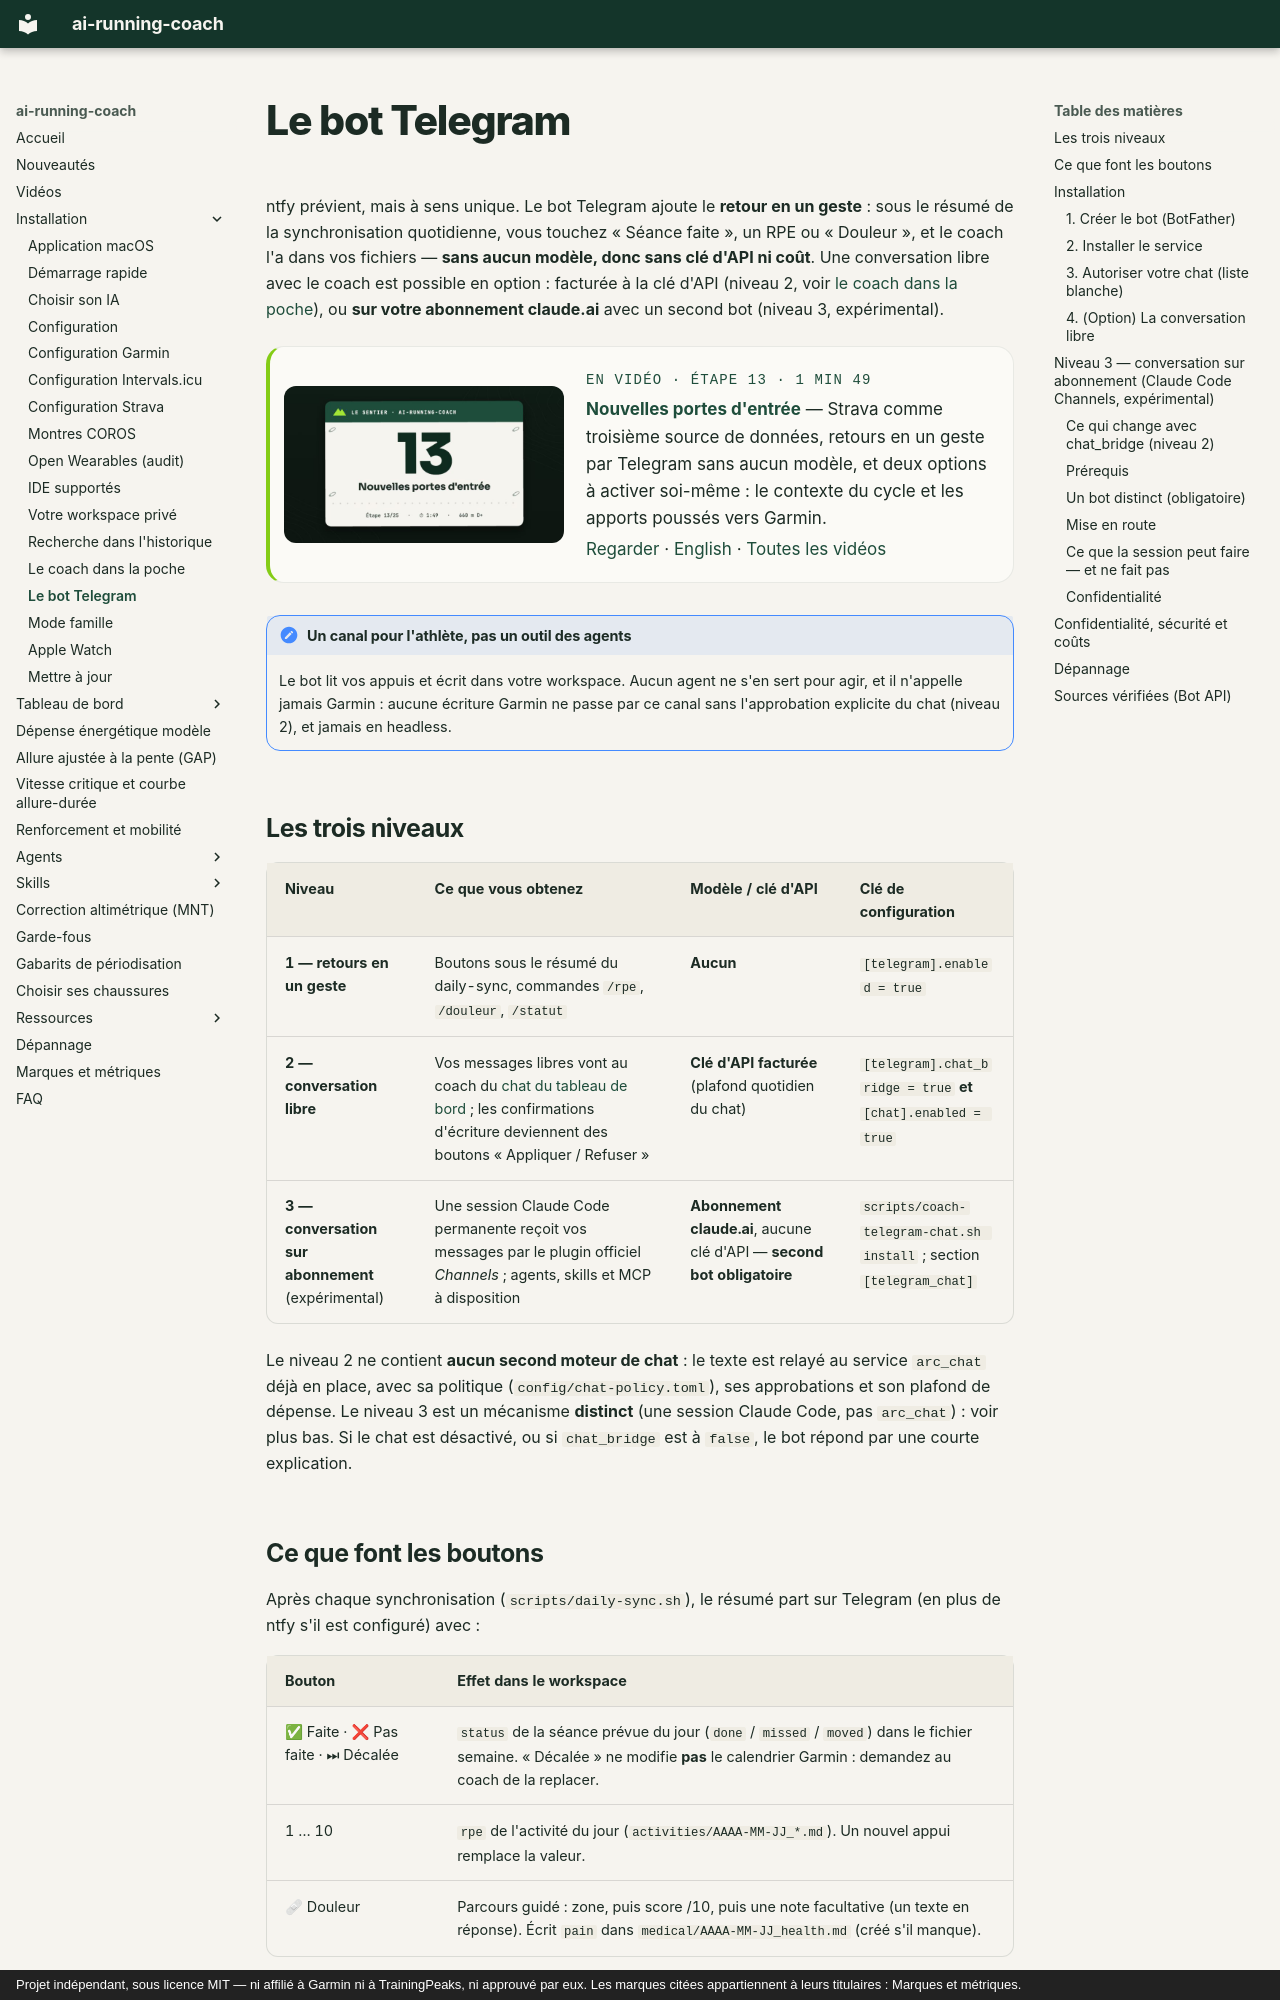

repository: mmornati/ai-running-coach · page: telegram/index.html · generator: mkdocs · copyright: Projet indépendant, sous licence MIT — ni affilié à Garmin ni à TrainingPeaks, ni approuvé par eux. Les marques citées appartiennent à leurs titulaires : Marques et métriques.

# Le bot Telegram

ntfy prévient, mais à sens unique. Le bot Telegram ajoute le **retour en un geste** : sous le
résumé de la synchronisation quotidienne, vous touchez « Séance faite », un RPE ou « Douleur », et
le coach l'a dans vos fichiers — **sans aucun modèle, donc sans clé d'API ni coût**. Une
conversation libre avec le coach est possible en option : facturée à la clé d'API (niveau 2, voir
[le coach dans la poche](mobile.md#ce-qui-nest-pas-possible-et-pourquoi)), ou **sur votre abonnement
claude.ai** avec un second bot (niveau 3, expérimental).

<!-- arc-video:sources-retours -->
<div class="arc-video-card" markdown>

[![Nouvelles portes d'entrée](video/sources-retours/poster.jpg)](video/sources-retours/index.html)

<div markdown>

<span class="arc-video__meta">En vidéo · Étape 13 · 1 min 49</span>

**[Nouvelles portes d'entrée](video/sources-retours/index.html)** — Strava comme troisième source de données, retours en un geste par Telegram sans aucun modèle, et deux options à activer soi-même : le contexte du cycle et les apports poussés vers Garmin.

[Regarder](video/sources-retours/index.html) · [English](video/sources-retours/index.html?lang=en) · [Toutes les vidéos](videos.md)

</div>

</div>
<!-- /arc-video -->

!!! note "Un canal pour l'athlète, pas un outil des agents"
    Le bot lit vos appuis et écrit dans votre workspace. Aucun agent ne s'en sert pour agir, et il
    n'appelle jamais Garmin : aucune écriture Garmin ne passe par ce canal sans l'approbation
    explicite du chat (niveau 2), et jamais en headless.

## Les trois niveaux

| Niveau | Ce que vous obtenez | Modèle / clé d'API | Clé de configuration |
|---|---|---|---|
| **1 — retours en un geste** | Boutons sous le résumé du daily-sync, commandes `/rpe`, `/douleur`, `/statut` | **Aucun** | `[telegram].enabled = true` |
| **2 — conversation libre** | Vos messages libres vont au coach du [chat du tableau de bord](dashboard/chat.md) ; les confirmations d'écriture deviennent des boutons « Appliquer / Refuser » | **Clé d'API facturée** (plafond quotidien du chat) | `[telegram].chat_bridge = true` **et** `[chat].enabled = true` |
| **3 — conversation sur abonnement** (expérimental) | Une session Claude Code permanente reçoit vos messages par le plugin officiel *Channels* ; agents, skills et MCP à disposition | **Abonnement claude.ai**, aucune clé d'API — **second bot obligatoire** | `scripts/coach-telegram-chat.sh install` ; section `[telegram_chat]` |

Le niveau 2 ne contient **aucun second moteur de chat** : le texte est relayé au service
`arc_chat` déjà en place, avec sa politique (`config/chat-policy.toml`), ses approbations et son
plafond de dépense. Le niveau 3 est un mécanisme **distinct** (une session Claude Code, pas `arc_chat`) : voir plus bas. Si le chat est désactivé, ou si `chat_bridge` est à `false`, le bot répond par
une courte explication.
